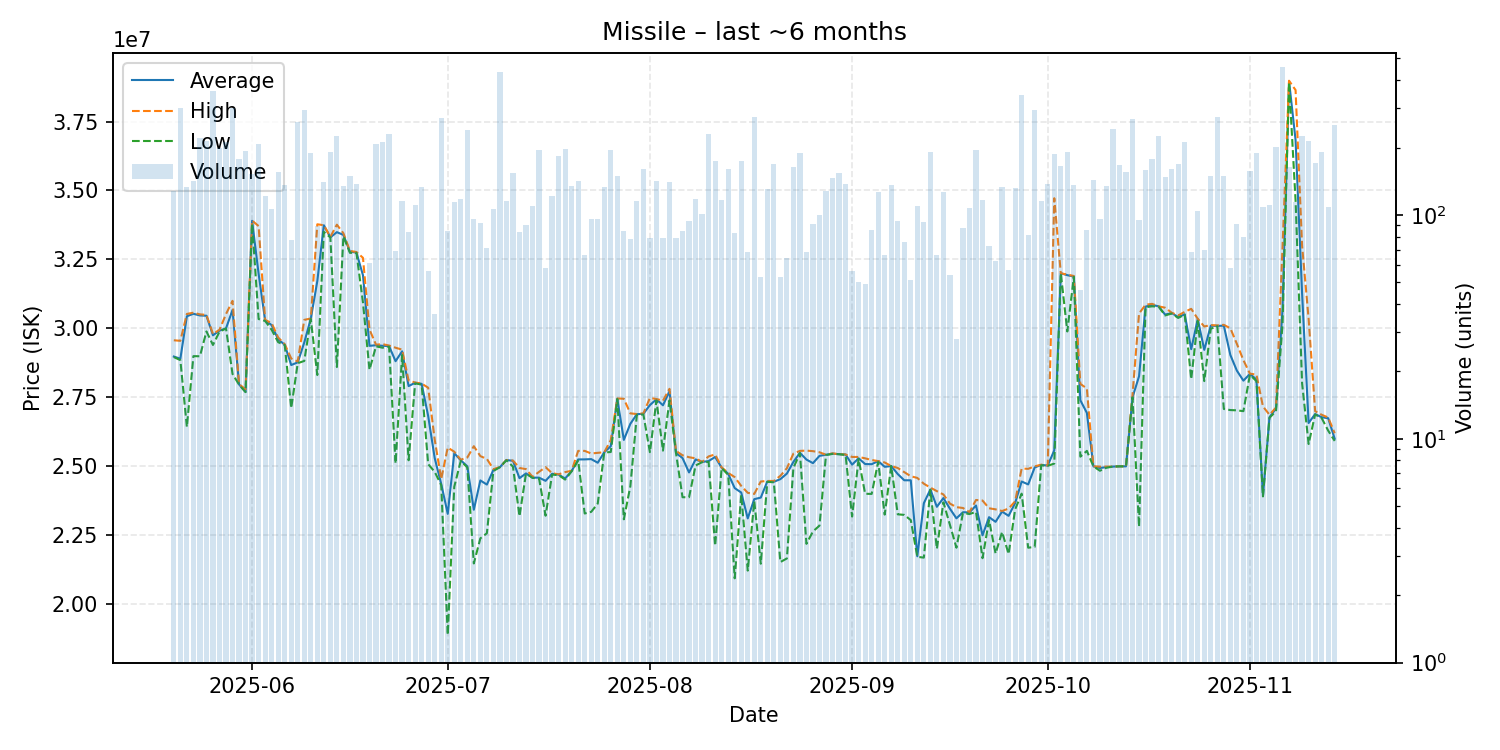

Source data for this figure (header and first rows):
date, average, highest, lowest, order_count, volume
2025-05-20, 28980000, 29570000, 28960000, 39, 128
2025-05-21, 28900000, 29550000, 28850000, 61, 299
2025-05-22, 30440000, 30525000, 26430000, 46, 133
2025-05-23, 30530000, 30570000, 28995000, 61, 142
2025-05-24, 30470000, 30510000, 28990000, 65, 221
2025-05-25, 30460000, 30490000, 29890000, 83, 213
2025-05-26, 29750000, 29800000, 29400000, 89, 358
2025-05-27, 29920000, 29950000, 29880000, 75, 199
2025-05-28, 30000000, 30520000, 30000000, 57, 212
2025-05-29, 30670000, 31000000, 28350000, 77, 301
2025-05-30, 27970000, 27980000, 27960000, 57, 177
2025-05-31, 27700000, 27790000, 27690000, 73, 193
2025-06-01, 33900000, 33910000, 33800000, 56, 153
2025-06-02, 31980000, 33710000, 30340000, 65, 207
2025-06-03, 30290000, 30310000, 30270000, 54, 121
2025-06-04, 30120000, 30190000, 29950000, 50, 106
2025-06-05, 29600000, 29670000, 29500000, 50, 156
2025-06-06, 29410000, 29430000, 29400000, 59, 136
2025-06-07, 28672208, 28910000, 27110000, 50, 77
2025-06-08, 28770000, 28800000, 28740000, 68, 261
2025-06-09, 29490000, 30310000, 28820000, 71, 293
2025-06-10, 30350000, 30360000, 30340000, 64, 190
2025-06-11, 31714494, 33775000, 28310000, 37, 89
2025-06-12, 33740000, 33740000, 33500000, 45, 140
2025-06-13, 33300000, 33320000, 33300000, 50, 192
2025-06-14, 33490000, 33760000, 28600000, 75, 226
2025-06-15, 33390000, 33450000, 33340000, 45, 134
2025-06-16, 32780000, 32810000, 32740000, 62, 150
2025-06-17, 32750000, 32770000, 32740000, 54, 137
2025-06-18, 31928542, 32560000, 30940000, 27, 48
2025-06-19, 29368689, 29960000, 28500000, 37, 61
2025-06-20, 29390000, 29410000, 29350000, 69, 207
2025-06-21, 29370000, 29430000, 29300000, 68, 212
2025-06-22, 29360000, 29380000, 29340000, 78, 231
2025-06-23, 28811594, 29300000, 25105000, 31, 69
2025-06-24, 29170000, 29230000, 29035000, 48, 116
2025-06-25, 27908333, 28110000, 25220000, 44, 84
2025-06-26, 28030000, 28040000, 28010000, 39, 111
2025-06-27, 27990000, 28000000, 27960000, 72, 133
2025-06-28, 26823214, 27850000, 25080000, 37, 56
2025-06-29, 25298611, 25970000, 24800000, 23, 36
2025-06-30, 24360000, 24540000, 24320000, 56, 272
2025-07-01, 23277059, 25680000, 18890000, 43, 85
2025-07-02, 25475000, 25530000, 24260000, 51, 114
2025-07-03, 25220000, 25240000, 25200000, 47, 118
2025-07-04, 25000000, 25320000, 24960000, 60, 240
2025-07-05, 23425729, 25730000, 21480000, 42, 96
2025-07-06, 24489130, 25370000, 22390000, 32, 92
2025-07-07, 24338451, 25270000, 22575000, 29, 71
2025-07-08, 24870000, 24900000, 24830000, 34, 106
2025-07-09, 24970000, 24970000, 24970000, 52, 433
2025-07-10, 25230000, 25230000, 25220000, 35, 115
2025-07-11, 25200000, 25210000, 24990000, 50, 154
2025-07-12, 24570833, 24940000, 23190000, 54, 84
2025-07-13, 24743000, 24900000, 24740000, 48, 90
2025-07-14, 24590000, 24620000, 24580000, 33, 110
2025-07-15, 24590000, 24800000, 24560000, 48, 195
2025-07-16, 24474310, 24970000, 23210000, 31, 58
2025-07-17, 24730000, 24750000, 24700000, 45, 121
2025-07-18, 24700000, 24710000, 24680000, 74, 184
... 119 more rows
